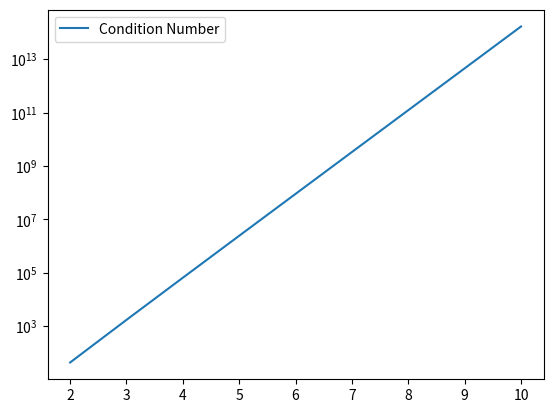
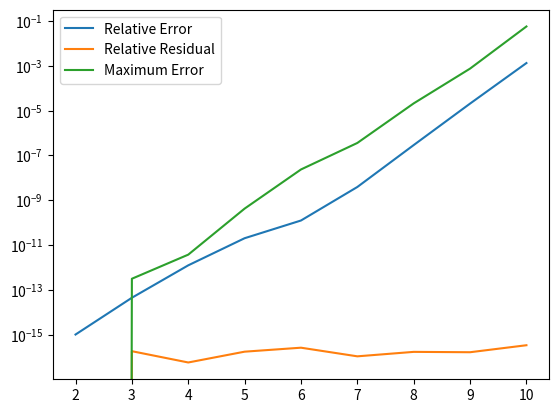

Recreate these plots in Python, in order.
# -*- coding: utf-8 -*-
"""
Created on Fri Feb 15 11:14:49 2019

[redacted]
"""

import numpy as np
import numpy.linalg as la
import matplotlib.pyplot as plt

def Make_V(n):
    V = np.zeros((n,n))
    for i in range(n):
        for j in range(n):
            V[i,j] = (-1)**(i+j) / (i+2*j+3.0)
    return V

results = np.zeros((9,3))

print(Make_V(4))

for i in range(9):
    V = Make_V(i+2)
    
    r = V[:,0]
    e1 = np.zeros(i+2)
    e1[0] = 1
    
    x = la.solve(V,r)
    
    results[i] = la.norm(x - e1) / la.norm(e1) , la.norm(np.dot(V,x) - r) / la.norm(r), la.cond(V)
    
n = np.arange(2,11)
plt.semilogy(n,results[:,2],label = 'Condition Number')
plt.legend()
plt.show()

plt.figure(2)
plt.semilogy(n,results[:,0], label = 'Relative Error')
plt.semilogy(n,results[:,1], label = 'Relative Residual')
plt.semilogy(n,results[:,2] * results[:,1], label = 'Maximum Error')
plt.legend()
plt.show()